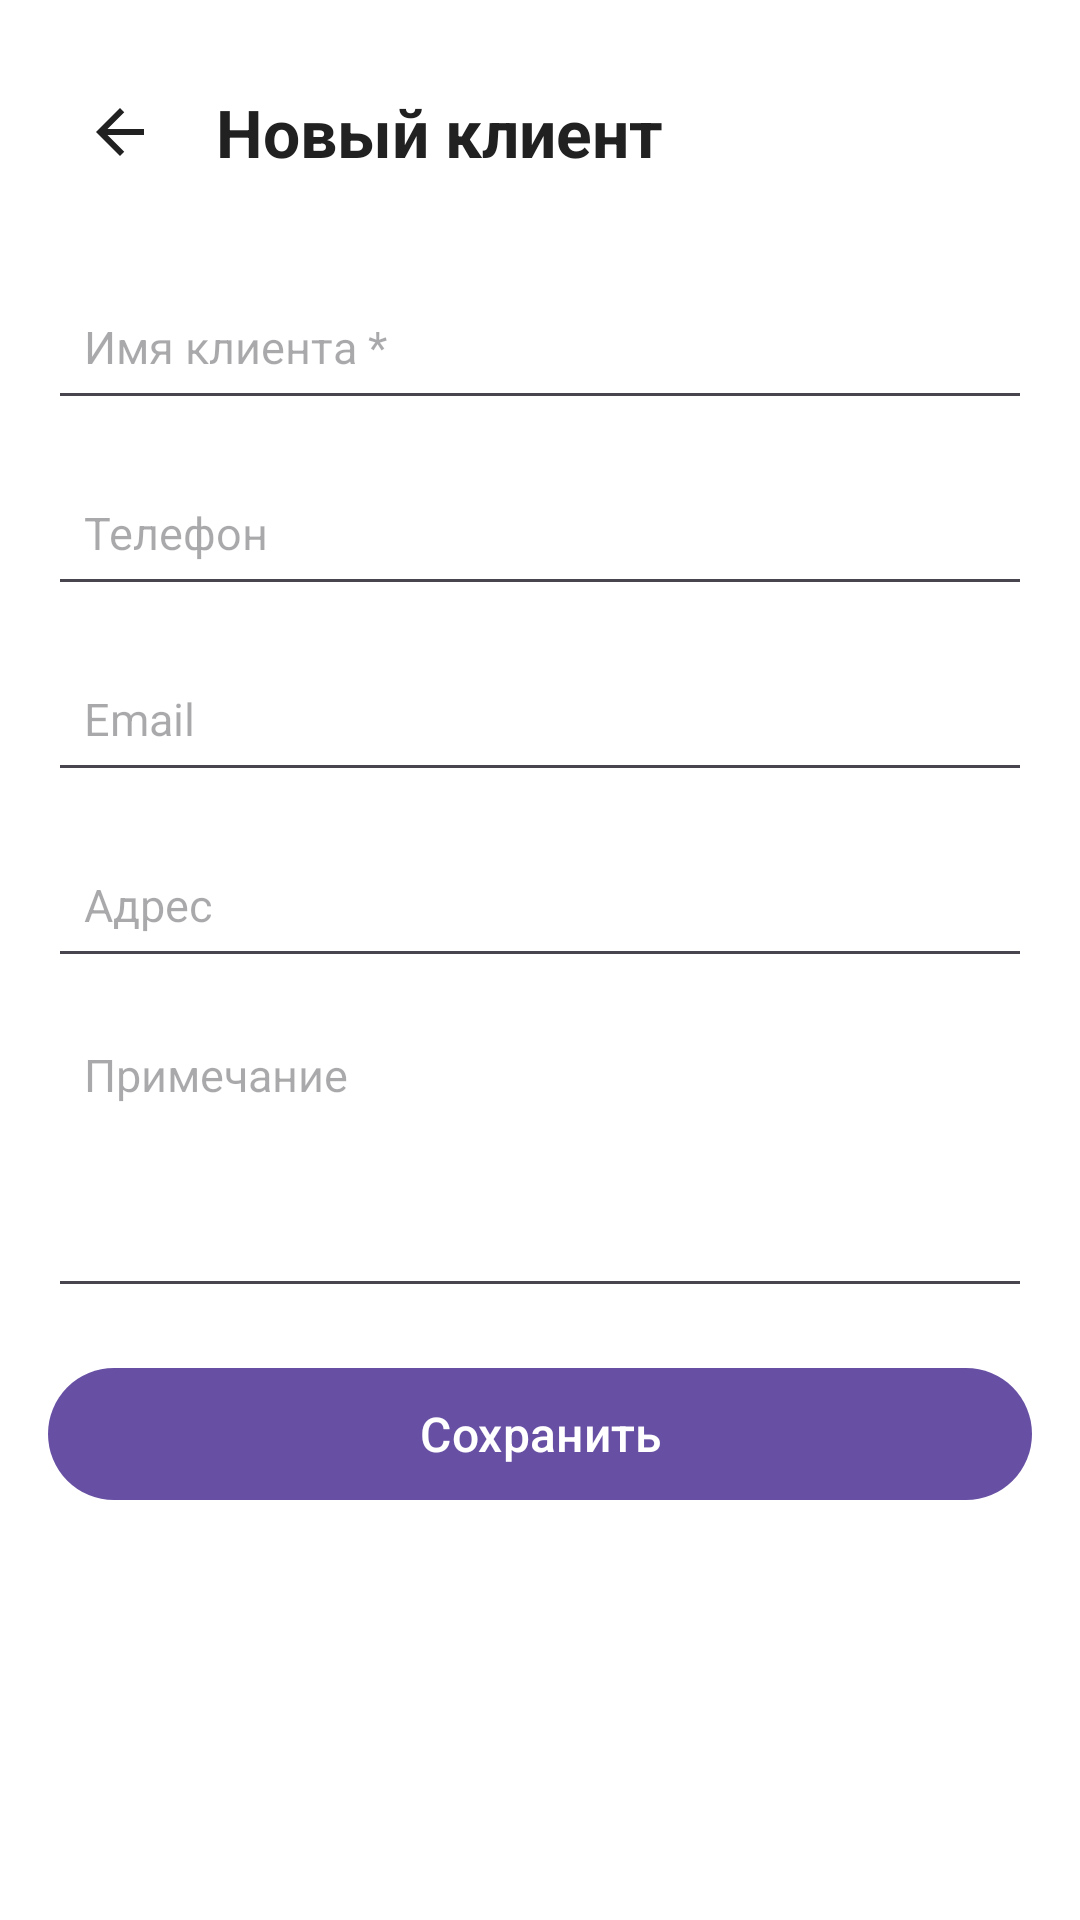

Produce the Android XML layout that renders to this screen, including the resource entries it uses.
<!-- AndroidManifest.xml: application theme Theme.Dymsystem -->
<!-- res/layout/activity_add_client.xml -->
<?xml version="1.0" encoding="utf-8"?>
<LinearLayout xmlns:android="http://schemas.android.com/apk/res/android"
    android:layout_width="match_parent"
    android:layout_height="match_parent"
    android:orientation="vertical"
    android:background="#FFFFFF"
    android:padding="16dp">

    <LinearLayout
        android:layout_width="match_parent"
        android:layout_height="56dp"
        android:layout_marginBottom="16dp"
        android:gravity="center_vertical"
        android:orientation="horizontal">

        <ImageButton
            android:id="@+id/buttonBackAddClient"
            android:layout_width="48dp"
            android:layout_height="48dp"
            android:background="?attr/selectableItemBackgroundBorderless"
            android:contentDescription="Назад"
            android:src="@drawable/ic_arrow_back" />

        <TextView
            android:layout_width="0dp"
            android:layout_height="wrap_content"
            android:layout_weight="1"
            android:layout_marginStart="8dp"
            android:text="Новый клиент"
            android:textColor="#212121"
            android:textSize="22sp"
            android:textStyle="bold" />

    </LinearLayout>

    <EditText
        android:id="@+id/editClientName"
        android:layout_width="match_parent"
        android:layout_height="52dp"
        android:hint="Имя клиента *"
        android:inputType="textCapSentences"
        android:maxLines="1"
        android:paddingStart="12dp"
        android:paddingEnd="12dp"
        android:textSize="15sp"
        android:layout_marginBottom="10dp" />

    <EditText
        android:id="@+id/editClientPhone"
        android:layout_width="match_parent"
        android:layout_height="52dp"
        android:hint="Телефон"
        android:inputType="phone"
        android:maxLines="1"
        android:paddingStart="12dp"
        android:paddingEnd="12dp"
        android:textSize="15sp"
        android:layout_marginBottom="10dp" />

    <EditText
        android:id="@+id/editClientEmail"
        android:layout_width="match_parent"
        android:layout_height="52dp"
        android:hint="Email"
        android:inputType="textEmailAddress"
        android:maxLines="1"
        android:paddingStart="12dp"
        android:paddingEnd="12dp"
        android:textSize="15sp"
        android:layout_marginBottom="10dp" />

    <EditText
        android:id="@+id/editClientAddress"
        android:layout_width="match_parent"
        android:layout_height="52dp"
        android:hint="Адрес"
        android:inputType="textCapSentences"
        android:maxLines="1"
        android:paddingStart="12dp"
        android:paddingEnd="12dp"
        android:textSize="15sp"
        android:layout_marginBottom="10dp" />

    <EditText
        android:id="@+id/editClientNote"
        android:layout_width="match_parent"
        android:layout_height="100dp"
        android:gravity="top"
        android:hint="Примечание"
        android:inputType="textCapSentences|textMultiLine"
        android:padding="12dp"
        android:textSize="15sp"
        android:layout_marginBottom="16dp" />

    <com.google.android.material.button.MaterialButton
        android:id="@+id/buttonSaveClient"
        android:layout_width="match_parent"
        android:layout_height="52dp"
        android:text="Сохранить"
        android:textSize="16sp" />

</LinearLayout>
<!-- resources referenced by this layout -->
<resources>
  <!-- drawable ic_arrow_back (drawable) -->
  <?xml version="1.0" encoding="utf-8"?>
  <vector
      xmlns:android="http://schemas.android.com/apk/res/android"
      android:width="24dp"
      android:height="24dp"
      android:viewportWidth="24"
      android:viewportHeight="24">
  
      <path
          android:fillColor="#212121"
          android:pathData="M20,11L7.83,11l5.59,-5.59L12,4l-8,8 8,8 1.41,-1.41L7.83,13L20,13z" />
  
  </vector>
  <style name="Theme.Dymsystem" parent="Base.Theme.Dymsystem" />
  <style name="Base.Theme.Dymsystem" parent="Theme.Material3.DayNight.NoActionBar">
          
          
      </style>
</resources>
